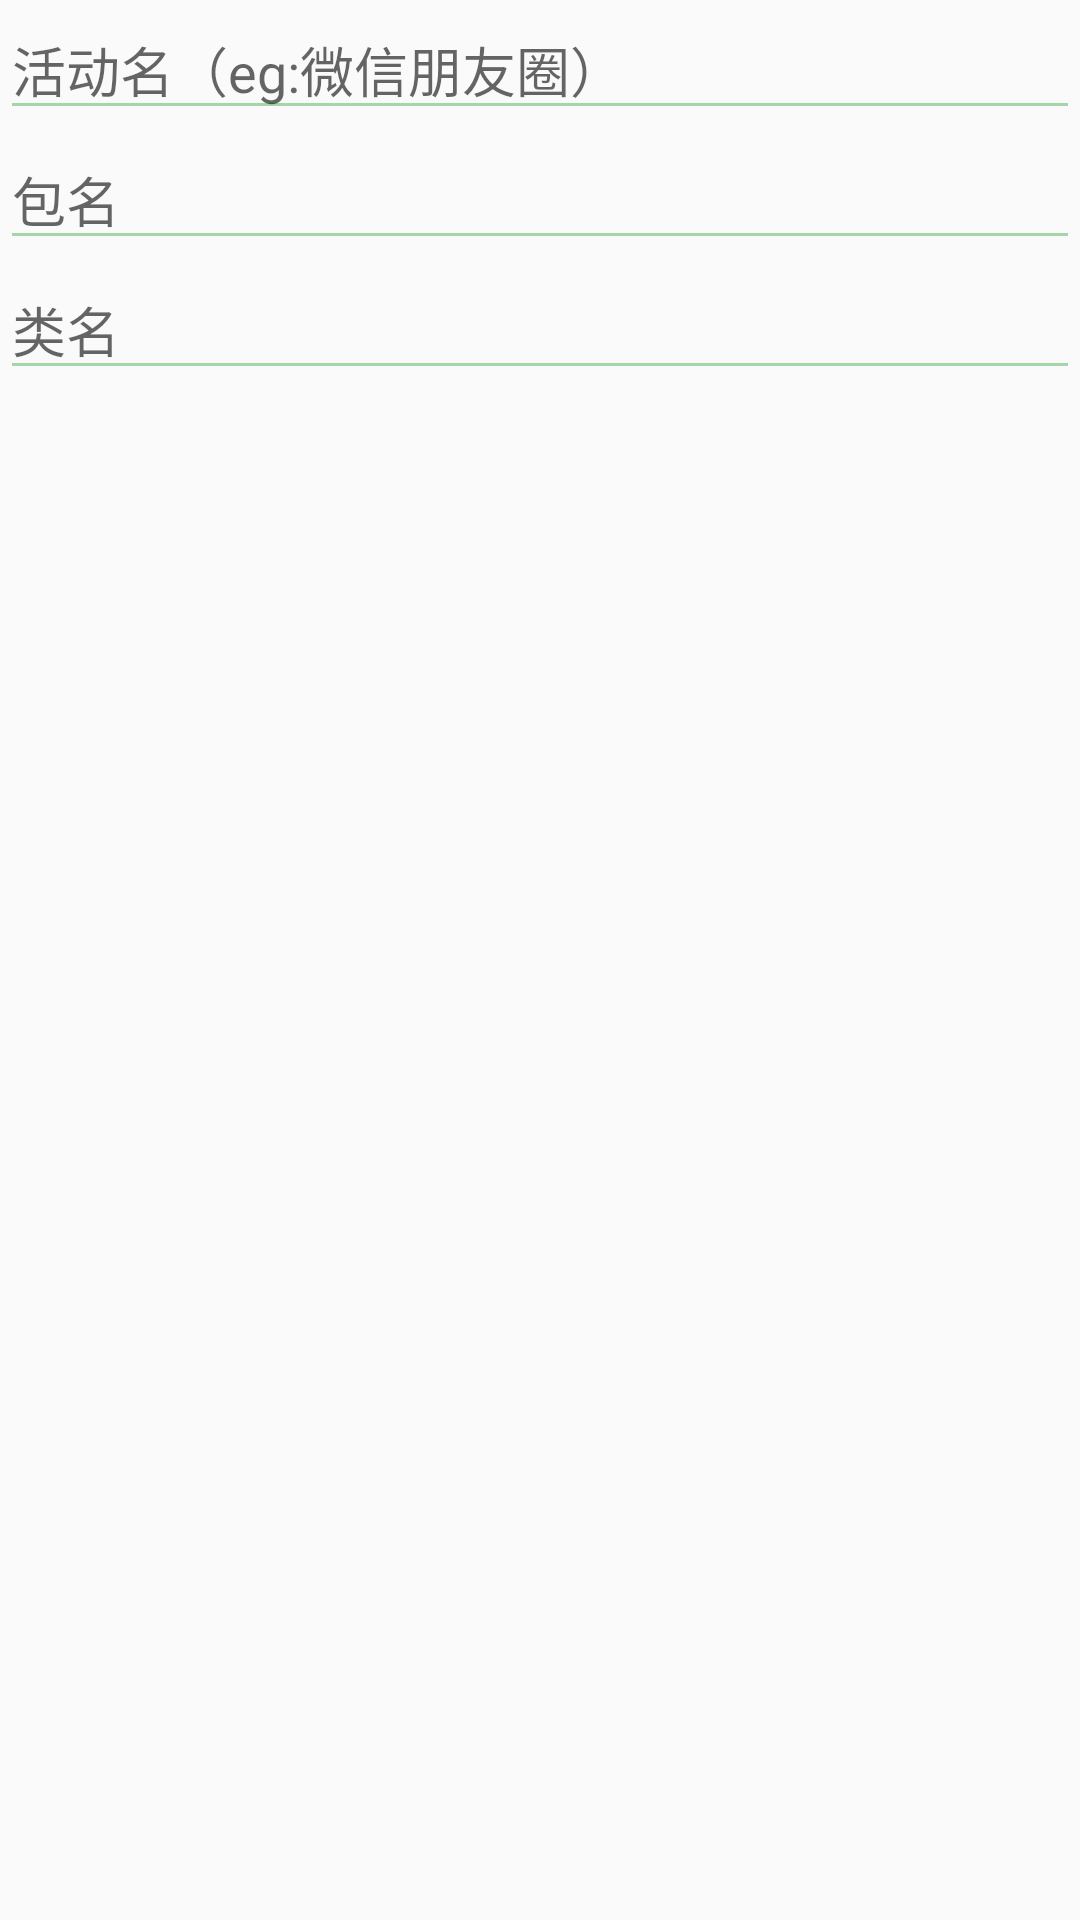

Here is an Android app screen rendered from its layout file. Give the layout XML and the strings, colors and styles it references.
<!-- AndroidManifest.xml: application theme AppTheme -->
<!-- res/layout/view_card.xml -->
<?xml version="1.0" encoding="utf-8"?>
<LinearLayout xmlns:android="http://schemas.android.com/apk/res/android"
              xmlns:tools="http://schemas.android.com/tools"
              android:layout_width="match_parent"
              android:layout_height="400dp"
              android:orientation="vertical"
    >


    <EditText
        android:id="@+id/activityName"
        android:layout_width="match_parent"
        android:layout_height="wrap_content"
        android:hint="活动名（eg:微信朋友圈）"
        android:textColor="@color/material_light_black"/>

    <EditText
        android:id="@+id/packageName"
        android:layout_width="match_parent"
        android:layout_height="wrap_content"
        android:hint="包名"
        android:textColor="@color/material_light_black"/>

    <EditText
        android:id="@+id/className"
        android:layout_width="match_parent"
        android:layout_height="wrap_content"
        android:hint="类名"
        android:textColor="@color/material_light_black"/>

</LinearLayout>
<!-- resources referenced by this layout -->
<resources>
  <color name="material_light_black">#000000</color>
  <style name="AppTheme" parent="Theme.AppCompat.Light">
          <item name="colorPrimary">@color/colorPrimary</item>
          <item name="colorPrimaryDark">@color/colorPrimary</item>
          <item name="colorAccent">@color/colorAccent</item>
          <item name="windowNoTitle">true</item>
          <item name="windowActionBar">false</item>
          <item name="android:itemBackground">@color/material_light_white</item>
          <item name="android:textColor">@color/material_light_black</item>
          <item name="colorControlNormal">@color/material_green_200</item>
          <item name="colorSwitchThumbNormal">@color/material_red_400</item>
          <item name="android:colorForeground">@color/material_yellow_400</item>
          <item name="android:windowIsTranslucent">true</item>
  
      </style>
  <color name="colorPrimary">@color/material_green_500</color>
  <color name="colorAccent">@color/material_green_700</color>
  <color name="material_light_white">#FFFFFF</color>
  <color name="material_green_200">#A5D6A7</color>
  <color name="material_red_400">#EF5350</color>
  <color name="material_yellow_400">#FFEE58</color>
  <color name="material_green_500">#4CAF50</color>
  <color name="material_green_700">#388E3C</color>
</resources>
